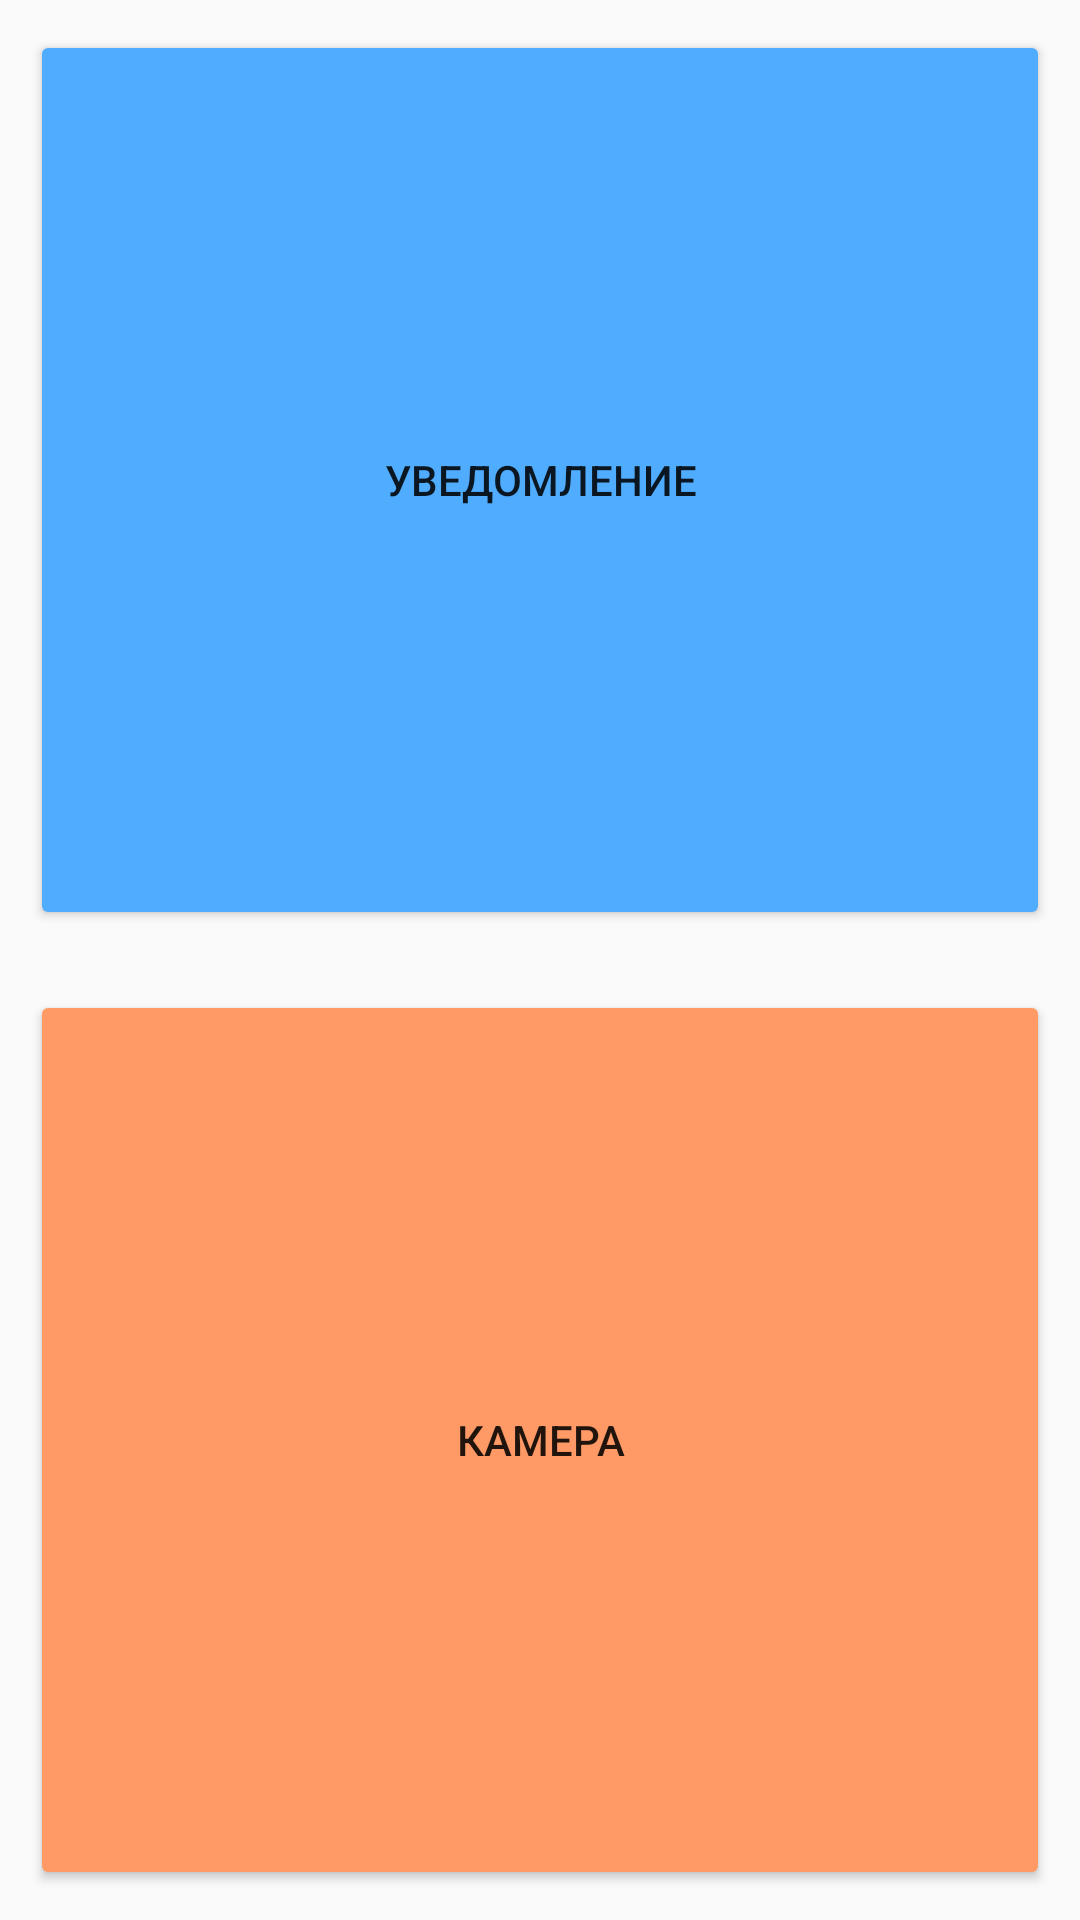

Android layout source for this screen:
<!-- AndroidManifest.xml: application theme Theme.AppCompat.DayNight.NoActionBar -->
<!-- res/layout/activity_main.xml -->
<?xml version="1.0" encoding="utf-8"?>
<androidx.constraintlayout.widget.ConstraintLayout xmlns:android="http://schemas.android.com/apk/res/android"
    xmlns:app="http://schemas.android.com/apk/res-auto"
    xmlns:tools="http://schemas.android.com/tools"
    android:layout_width="match_parent"
    android:layout_height="match_parent"
    tools:context=".MainActivity">

    <androidx.constraintlayout.widget.Guideline
        android:id="@+id/glthree"
        android:layout_width="wrap_content"
        android:layout_height="wrap_content"
        android:orientation="horizontal"
        app:layout_constraintGuide_percent="0.50" />

    <Button
        android:id="@+id/buttonNotify"
        android:layout_width="0dp"
        android:layout_height="0dp"
        android:backgroundTint="#4FACFE"
        android:text="@string/notify_text"
        app:layout_constraintBottom_toTopOf="@+id/glthree"
        app:layout_constraintEnd_toEndOf="parent"
        android:onClick="makeText"
        android:layout_margin="10dp"
        app:layout_constraintStart_toStartOf="parent"
        app:layout_constraintTop_toTopOf="parent" />

    <androidx.constraintlayout.widget.Guideline
        android:id="@+id/glfive"
        android:layout_width="wrap_content"
        android:layout_height="wrap_content"
        android:orientation="horizontal"
        app:layout_constraintGuide_percent="0.50" />

    <Button
        android:id="@+id/buttonCam"
        android:layout_width="0dp"
        android:layout_height="0dp"
        android:backgroundTint="#FF9966"
        android:text="@string/camera_text"
        android:onClick="viewCamera"
        android:layout_margin="10dp"
        app:layout_constraintBottom_toBottomOf="parent"
        app:layout_constraintEnd_toEndOf="parent"
        app:layout_constraintStart_toStartOf="parent"
        app:layout_constraintTop_toTopOf="@+id/glthree" />
</androidx.constraintlayout.widget.ConstraintLayout>
<!-- resources referenced by this layout -->
<resources>
  <string name="camera_text">Камера</string>
  <string name="notify_text">Уведомление</string>
</resources>
